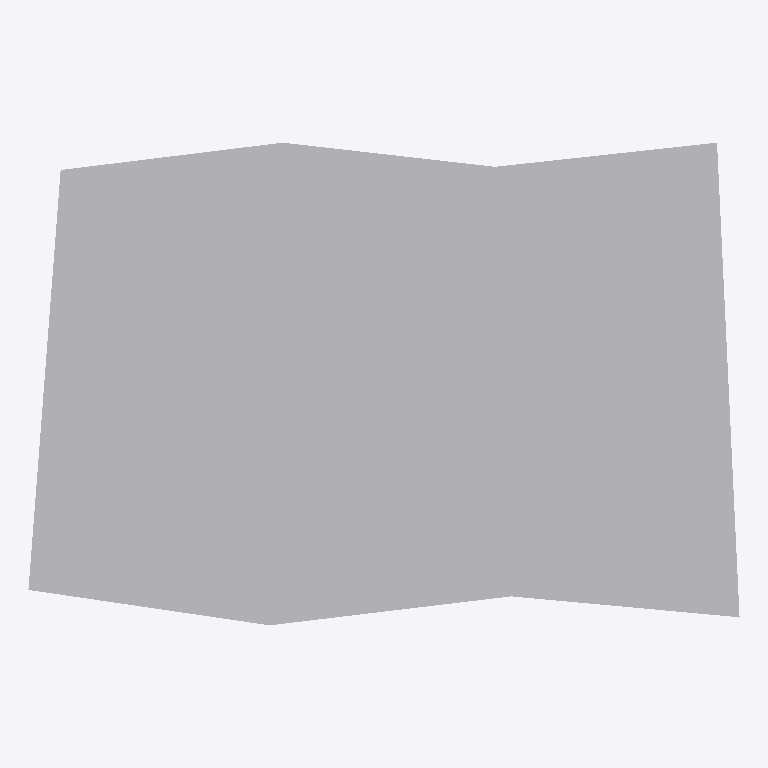
Plan cut of the same IFC building model at storey 'Level 0' (level 0.00 m, cut at 1.40 m), seen from above with north up, elements coloured by IFC class: 3 other elements (light grey). Cut surfaces are drawn darker.
Extent 44.2 m × 30.0 m × 20.0 m (x, y, z). Storeys (1): Level 0 at 0.00 m. Elements (3): 3 IfcBuildingElementProxy.

HEADER;
FILE_DESCRIPTION(('ViewDefinition[DesignTransferView]'),'2;1');
FILE_NAME('/dev/null','2026-10-14T13:53:47+02:00',(''),(''),'IfcOpenShell 0.8.5','IfcOpenShell 0.8.5','Nobody');
FILE_SCHEMA(('IFC4'));
ENDSEC;
DATA;
#6=IFCPROJECT('3WYddlcfD6H8yTK43dirGj',#5,'building-law-parcel-01',$,$,$,$,(#15),#10);
#18=IFCSITE('0iHRW6TdbEz9sgz5_eaP7I',#17,'Site',$,$,#48,#283,$,$,$,$,$,$,$);
#20=IFCBUILDING('1S8izj_5rDFu_cX5dCU6m6',#19,'Building',$,$,#53,$,$,$,$,$,$);
#36=IFCBUILDINGSTOREY('3GEmrlTFn5$fV3EQ6KWmev',#35,'Level 0',$,$,#43,$,$,$,0.0);
#316=IFCBUILDINGELEMENTPROXY('2FPxZb8WrBKRuKTCJmhhew',#315,'1235',$,'Baurechtliche Parzelle',#321,#340,$,.USERDEFINED.);
#285=IFCBUILDINGELEMENTPROXY('088y10ylb8ihBbMYmRAHgz',#284,'1234',$,'Baurechtliche Parzelle',#292,#309,$,.USERDEFINED.);
#347=IFCBUILDINGELEMENTPROXY('2HlXdV5YD9XxOBjS0e4Qba',#346,'1236',$,'Baurechtliche Parzelle',#352,#369,$,.USERDEFINED.);
ENDSEC;
